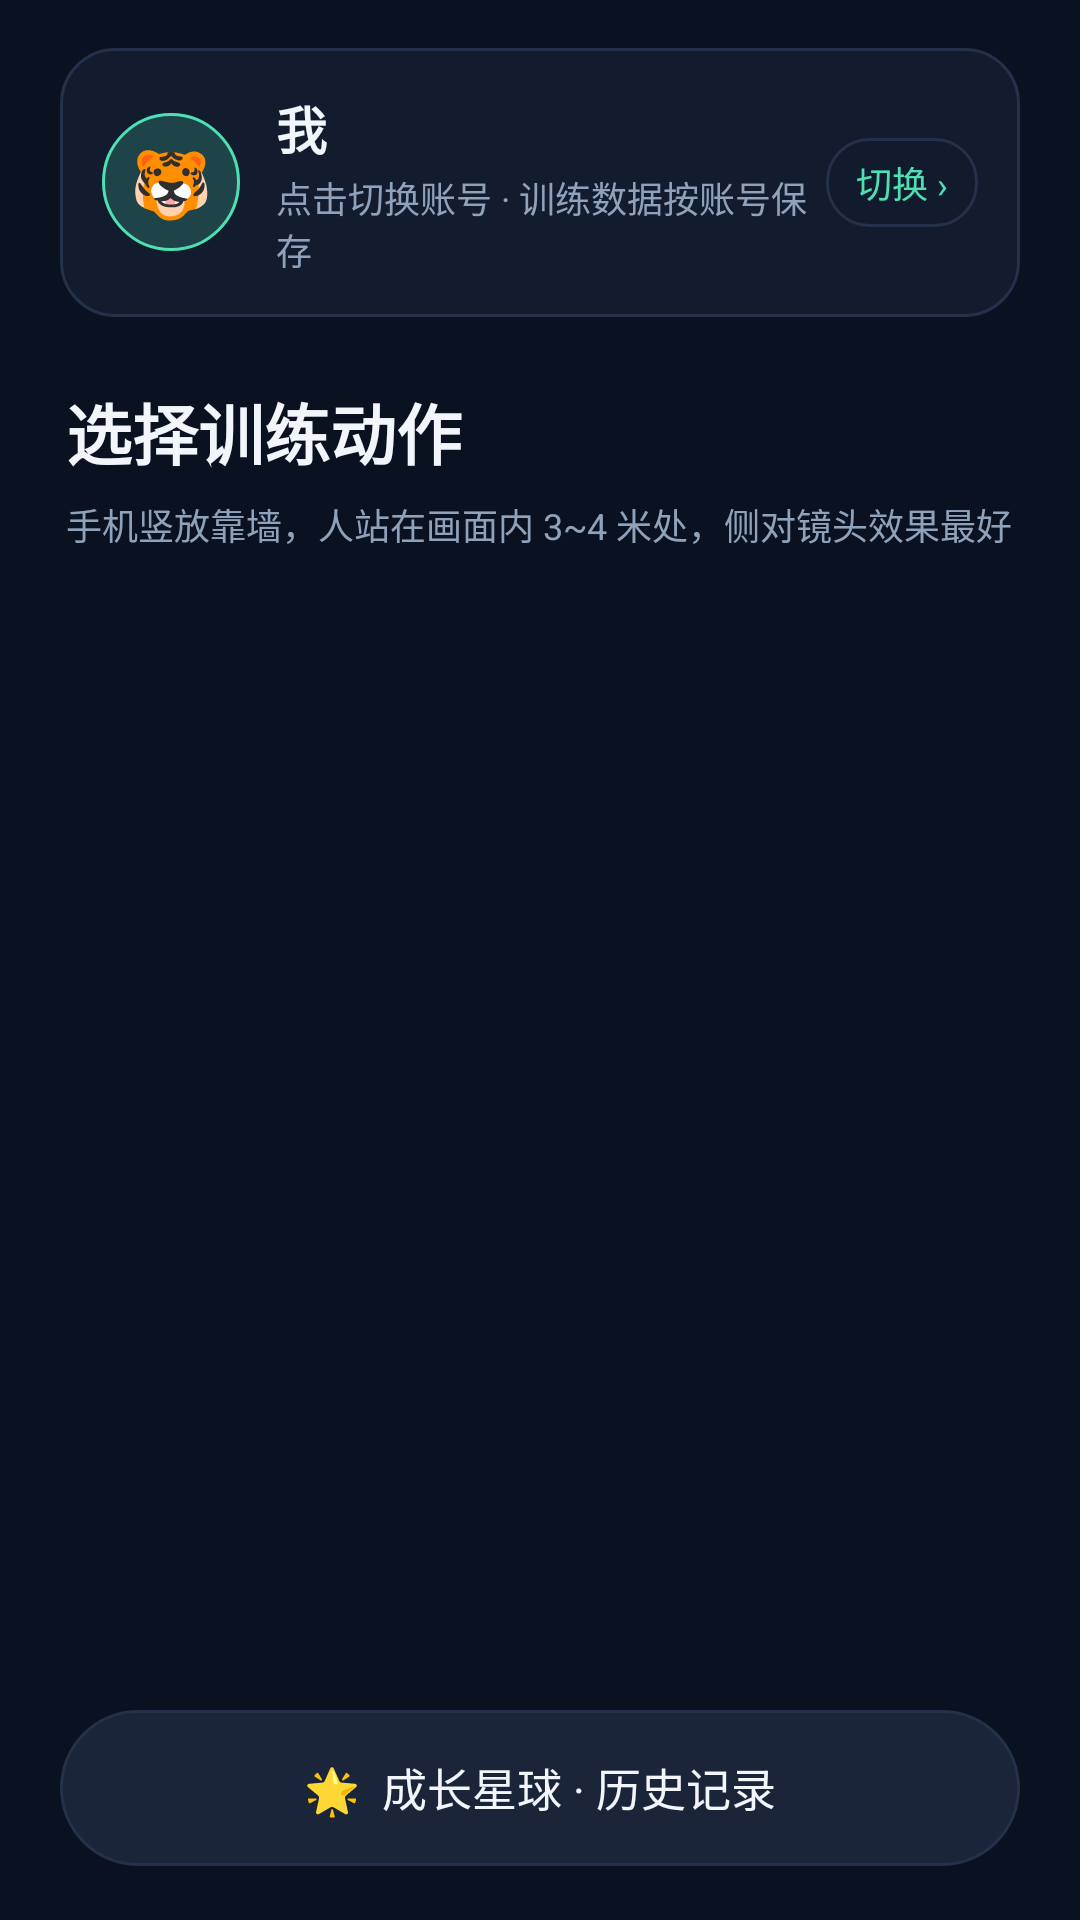

Layout XML and referenced resources for this Android screen:
<!-- AndroidManifest.xml: application theme AppTheme -->
<!-- res/layout/activity_exercise_list.xml -->
<?xml version="1.0" encoding="utf-8"?>
<LinearLayout xmlns:android="http://schemas.android.com/apk/res/android"
    android:layout_width="match_parent"
    android:layout_height="match_parent"
    android:background="@color/fit_bg"
    android:orientation="vertical">

    
    <LinearLayout
        android:id="@+id/accountBar"
        android:layout_width="match_parent"
        android:layout_height="wrap_content"
        android:layout_marginLeft="20dp"
        android:layout_marginRight="20dp"
        android:layout_marginTop="16dp"
        android:background="@drawable/fit_bg_card"
        android:clickable="true"
        android:focusable="true"
        android:gravity="center_vertical"
        android:orientation="horizontal"
        android:padding="14dp">

        <TextView
            android:id="@+id/tvAvatar"
            android:layout_width="46dp"
            android:layout_height="46dp"
            android:background="@drawable/fit_bg_avatar"
            android:gravity="center"
            android:text="🐯"
            android:textSize="22sp" />

        <LinearLayout
            android:layout_width="0dp"
            android:layout_height="wrap_content"
            android:layout_marginLeft="12dp"
            android:layout_weight="1"
            android:orientation="vertical">

            <TextView
                android:id="@+id/tvUserName"
                android:layout_width="wrap_content"
                android:layout_height="wrap_content"
                android:text="我"
                android:textColor="@color/fit_text"
                android:textSize="17sp"
                android:textStyle="bold" />

            <TextView
                android:id="@+id/tvUserStats"
                android:layout_width="wrap_content"
                android:layout_height="wrap_content"
                android:layout_marginTop="2dp"
                android:text="点击切换账号 · 训练数据按账号保存"
                android:textColor="@color/fit_text_dim"
                android:textSize="12sp" />
        </LinearLayout>

        <TextView
            android:layout_width="wrap_content"
            android:layout_height="wrap_content"
            android:background="@drawable/fit_bg_pill"
            android:paddingLeft="10dp"
            android:paddingTop="6dp"
            android:paddingRight="10dp"
            android:paddingBottom="6dp"
            android:text="切换 ›"
            android:textColor="@color/fit_accent"
            android:textSize="12sp" />
    </LinearLayout>

    <TextView
        android:layout_width="wrap_content"
        android:layout_height="wrap_content"
        android:layout_marginLeft="22dp"
        android:layout_marginTop="22dp"
        android:layout_marginBottom="6dp"
        android:text="选择训练动作"
        android:textColor="@color/fit_text"
        android:textSize="22sp"
        android:textStyle="bold" />

    <TextView
        android:layout_width="match_parent"
        android:layout_height="wrap_content"
        android:layout_marginLeft="22dp"
        android:layout_marginRight="22dp"
        android:layout_marginBottom="10dp"
        android:text="手机竖放靠墙，人站在画面内 3~4 米处，侧对镜头效果最好"
        android:textColor="@color/fit_text_dim"
        android:textSize="12sp" />

    <androidx.recyclerview.widget.RecyclerView
        android:id="@+id/rvExercises"
        android:layout_width="match_parent"
        android:layout_height="0dp"
        android:layout_weight="1"
        android:clipToPadding="false"
        android:paddingLeft="20dp"
        android:paddingTop="4dp"
        android:paddingRight="20dp"
        android:paddingBottom="12dp" />

    <LinearLayout
        android:layout_width="match_parent"
        android:layout_height="wrap_content"
        android:orientation="horizontal"
        android:paddingLeft="20dp"
        android:paddingTop="6dp"
        android:paddingRight="20dp"
        android:paddingBottom="18dp">

        <TextView
            android:id="@+id/btnHistory"
            android:layout_width="0dp"
            android:layout_height="52dp"
            android:layout_weight="1"
            android:background="@drawable/fit_bg_button_dark"
            android:clickable="true"
            android:focusable="true"
            android:gravity="center"
            android:text="🌟  成长星球 · 历史记录"
            android:textColor="@color/fit_text"
            android:textSize="15sp" />
    </LinearLayout>
</LinearLayout>
<!-- resources referenced by this layout -->
<resources>
  <color name="fit_accent">#4CE0B3</color>
  <color name="fit_bg">#0A1120</color>
  <color name="fit_text">#F2F6FB</color>
  <color name="fit_text_dim">#8FA2BC</color>
  <!-- drawable fit_bg_avatar (drawable) -->
  <?xml version="1.0" encoding="utf-8"?>
  <shape xmlns:android="http://schemas.android.com/apk/res/android" android:shape="oval">
      <solid android:color="@color/fit_accent_soft" />
      <stroke android:width="1dp" android:color="@color/fit_accent" />
  </shape>
  <!-- drawable fit_bg_button_dark (drawable) -->
  <?xml version="1.0" encoding="utf-8"?>
  <selector xmlns:android="http://schemas.android.com/apk/res/android">
      <item android:state_pressed="true">
          <shape android:shape="rectangle">
              <solid android:color="#2A3A56" />
              <corners android:radius="28dp" />
          </shape>
      </item>
      <item>
          <shape android:shape="rectangle">
              <solid android:color="@color/fit_surface_alt" />
              <corners android:radius="28dp" />
              <stroke android:width="1dp" android:color="@color/fit_stroke" />
          </shape>
      </item>
  </selector>
  <!-- drawable fit_bg_card (drawable) -->
  <?xml version="1.0" encoding="utf-8"?>
  <shape xmlns:android="http://schemas.android.com/apk/res/android" android:shape="rectangle">
      <solid android:color="@color/fit_surface" />
      <corners android:radius="18dp" />
      <stroke android:width="1dp" android:color="@color/fit_stroke" />
  </shape>
  <!-- drawable fit_bg_pill (drawable) -->
  <?xml version="1.0" encoding="utf-8"?>
  <shape xmlns:android="http://schemas.android.com/apk/res/android" android:shape="rectangle">
      <solid android:color="#33131C2E" />
      <corners android:radius="14dp" />
      <stroke android:width="1dp" android:color="@color/fit_stroke" />
  </shape>
  <style name="AppTheme" parent="AppBaseTheme">
          
      </style>
  <color name="fit_accent_soft">#334CE0B3</color>
  <color name="fit_surface_alt">#1A2539</color>
  <color name="fit_stroke">#24314A</color>
  <color name="fit_surface">#131C2E</color>
  <style name="AppBaseTheme" parent="android:Theme.Light">
          
      </style>
</resources>
